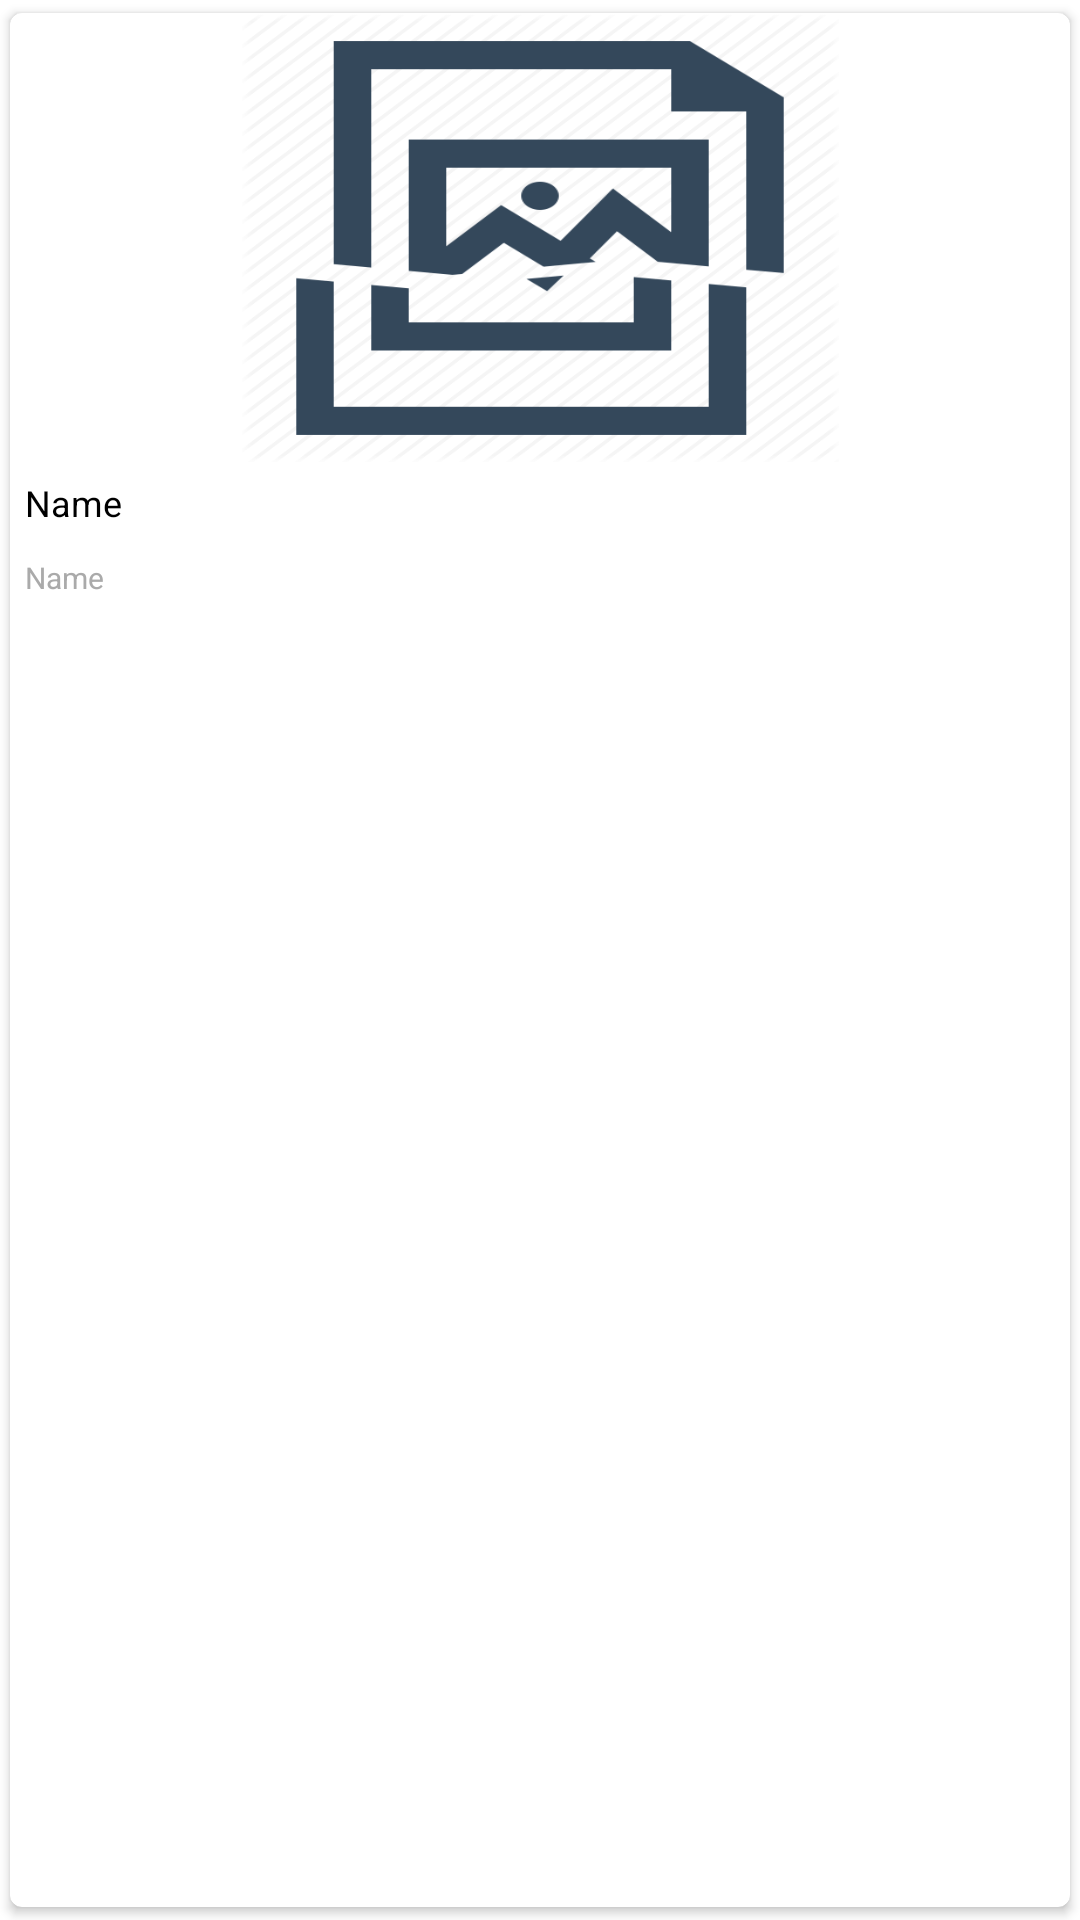

The Android layout XML behind this screen, and the referenced resources:
<!-- AndroidManifest.xml: application theme AppTheme -->
<!-- res/layout/layout_item.xml -->
<?xml version="1.0" encoding="utf-8"?>
<androidx.cardview.widget.CardView xmlns:android="http://schemas.android.com/apk/res/android"
    xmlns:app="http://schemas.android.com/apk/res-auto"
    android:layout_width="wrap_content"
    android:layout_height="wrap_content"
    android:orientation="vertical"
    app:cardCornerRadius="4dp"
    app:cardUseCompatPadding="true">

    <LinearLayout
        android:layout_width="match_parent"
        android:layout_height="wrap_content"
        android:background="?selectableItemBackground"
        android:orientation="vertical"
        android:padding="0dp">

        <ImageView
            android:id="@+id/itemImage_ImgV"
            android:layout_width="200dp"
            android:layout_height="150dp"
            android:layout_gravity="center_horizontal"
            android:scaleType="fitXY"
            android:src="@drawable/error_image" />

        <TextView
            android:id="@+id/name_TxtV"
            android:layout_width="match_parent"
            android:layout_height="wrap_content"
            android:gravity="start"
            android:padding="5dp"
            android:text="Name"
            android:textColor="@android:color/black"
            android:textSize="12sp" />

        <TextView
            android:id="@+id/categoryName_TxtV"
            android:layout_width="match_parent"
            android:layout_height="wrap_content"
            android:gravity="start"
            android:padding="5dp"
            android:text="Name"
            android:textColor="@android:color/darker_gray"
            android:textSize="10sp" />

    </LinearLayout>

</androidx.cardview.widget.CardView>
<!-- resources referenced by this layout -->
<resources>
  <!-- drawable error_image: png bitmap (drawable, 4951 bytes) -->
  <style name="AppTheme" parent="Theme.MaterialComponents.Light.DarkActionBar">
          
  
  
          <item name="colorAccent">@color/colorAccent</item>
          <item name="windowNoTitle">true</item>
          <item name="windowActionBar">false</item>
  
      </style>
  <color name="colorAccent">#FFFEFE</color>
</resources>
